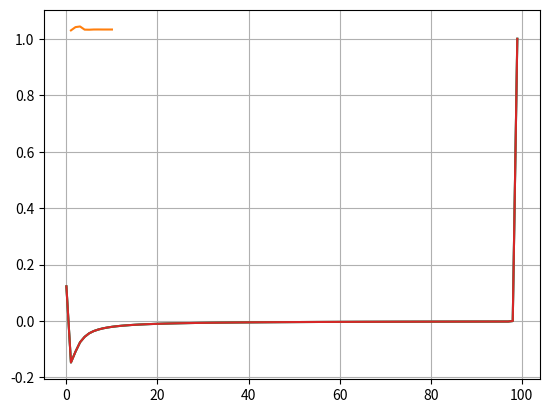

Python code for this plot:

# coding: utf-8

# In[12]:


import numpy as np
import math as mt
def coeff(i):
    return -(6*i+mt.sin(i**2)*mt.cos(i**4)/i)
n = 100
M=np.zeros((n,n))
M[0,0] = 10
M[n-1,n-1] = 1
M[n-1,n-2] = 1
M[n-2,n-1] = 1
for i in range(1,n-1):
    M[i, i] = coeff(i)
    M[i, i-1] = i
    M[i-1, i] = 1+mt.cos(i**2)/i
np.set_printoptions(suppress=True, precision =4, linewidth=100)
print(M)


# In[13]:


import copy
import matplotlib.pyplot as plt
rk=np.zeros(n)
tauk = np.zeros(n)
eps = 0.001
b = list()
for i in range(n):
    b.append(1)
xk = np.zeros(n)
for i in range(n):
    xk[i]= 1
xk1 = np.zeros(n)
xx = list()
for i in range(n):
    xx.append(i)
norma = 1
normax = list()
mx = list()
m = 0
while(norma>eps):
    N = 0
    for i in range(n):
        sum = 0
        for j in range(n):
            sum+=M[i,j]*xk[j]
        rk[i] = b[i] - sum
        N+=rk[i]**2
    norma = mt.sqrt(N)
    for i in range(n):
        sum =0
        for j in range(n):
            sum+=M[i,j]*rk[j]
        tauk[i] = sum*rk[i]/(sum**2)
    for i in range(n):
        xk1[i]=xk[i]+tauk[i]*rk[i]
    xk = copy.copy(xk1)
    xk1 = np.zeros(n)
    m+=1
    mx.append(m)
    sumx =0
    for i in range(n):
        sumx+=xk[i]**2
    normax.append(mt.sqrt(sumx))
plt.plot(xx, xk)
plt.grid()
plt.show()
plt.plot(mx, normax)
plt.grid()
plt.show()


# In[14]:


import numpy as np
# b = np.zeros(n)
# for i in range(n):
#     b[i]=1
prov = np.linalg.solve(M, b)
# print(prov)
plt.plot(xx, xk)
plt.plot(xx, prov)
plt.grid()
plt.show()

